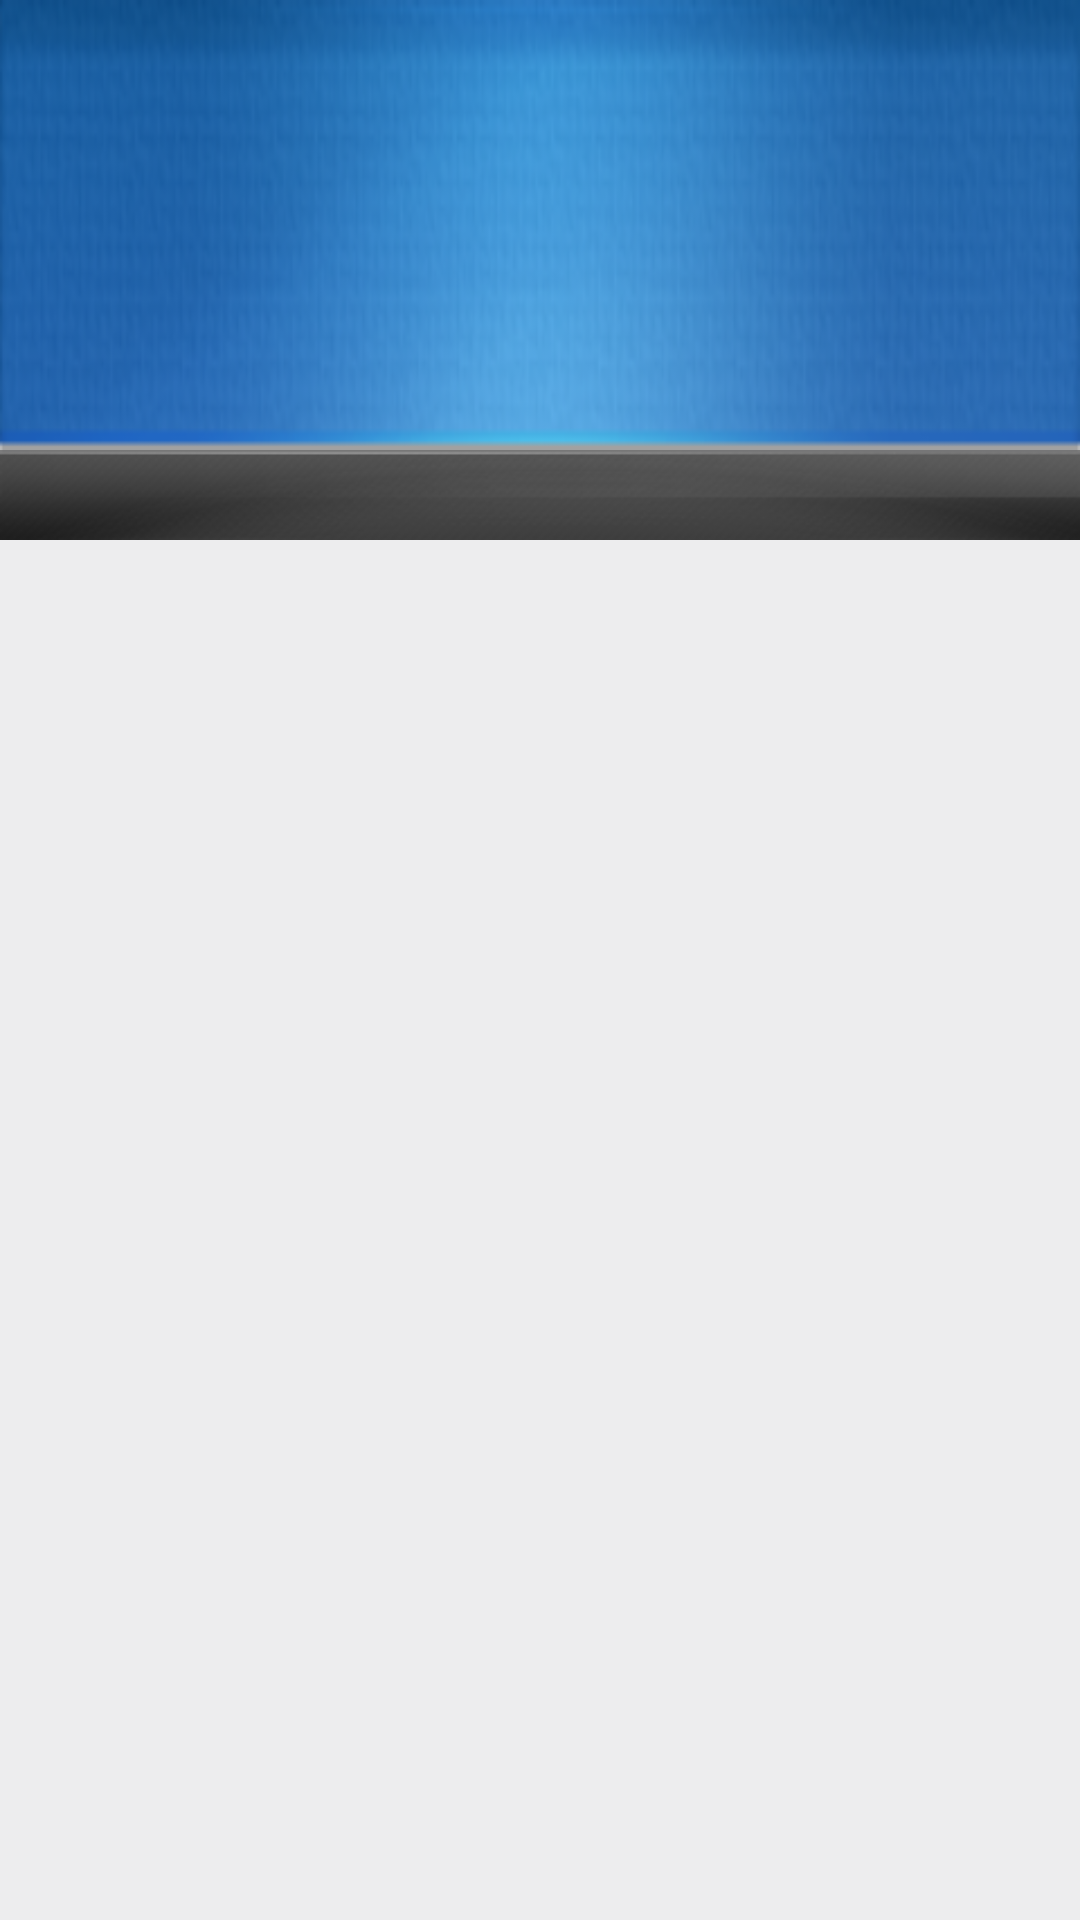

Produce the Android XML layout that renders to this screen, including the resource entries it uses.
<!-- AndroidManifest.xml: application theme android:Theme.NoTitleBar -->
<!-- res/layout/top_header.xml -->
<LinearLayout xmlns:android="http://schemas.android.com/apk/res/android"
	android:background="@color/bg_color"
	android:orientation="vertical"
	android:layout_width="fill_parent"
	android:layout_height="@dimen/header_height">
	<ImageView android:id="@+id/top_header_imageview"
		android:src="@drawable/head"
		android:layout_width="fill_parent"
		android:layout_height="@dimen/header_image_height"
		android:scaleType="fitXY"
		/>
	<RelativeLayout
		android:background="@drawable/bg_banner" android:gravity="center_vertical"
		android:layout_width="fill_parent" android:layout_height="@dimen/header_banner_height">
		<TextView android:textColor="@color/white" 
			android:layout_alignParentLeft="true"
			android:layout_marginLeft="3dip"
			android:layout_width="fill_parent"
			android:layout_height="wrap_content"
			android:textSize="12sp" 
			android:id="@+id/textview_head"
			android:singleLine="true"/>
	</RelativeLayout>
</LinearLayout>
<!-- resources referenced by this layout -->
<resources>
  <color name="bg_color">#ffededee</color>
  <color name="white">#ffffffff</color>
  <dimen name="header_banner_height">30dip</dimen>
  <dimen name="header_height">180dip</dimen>
  <dimen name="header_image_height">150dip</dimen>
  <!-- drawable bg_banner: png bitmap (drawable-hdpi, 5067 bytes) -->
  <!-- drawable head: png bitmap (drawable-hdpi, 34286 bytes) -->
</resources>
